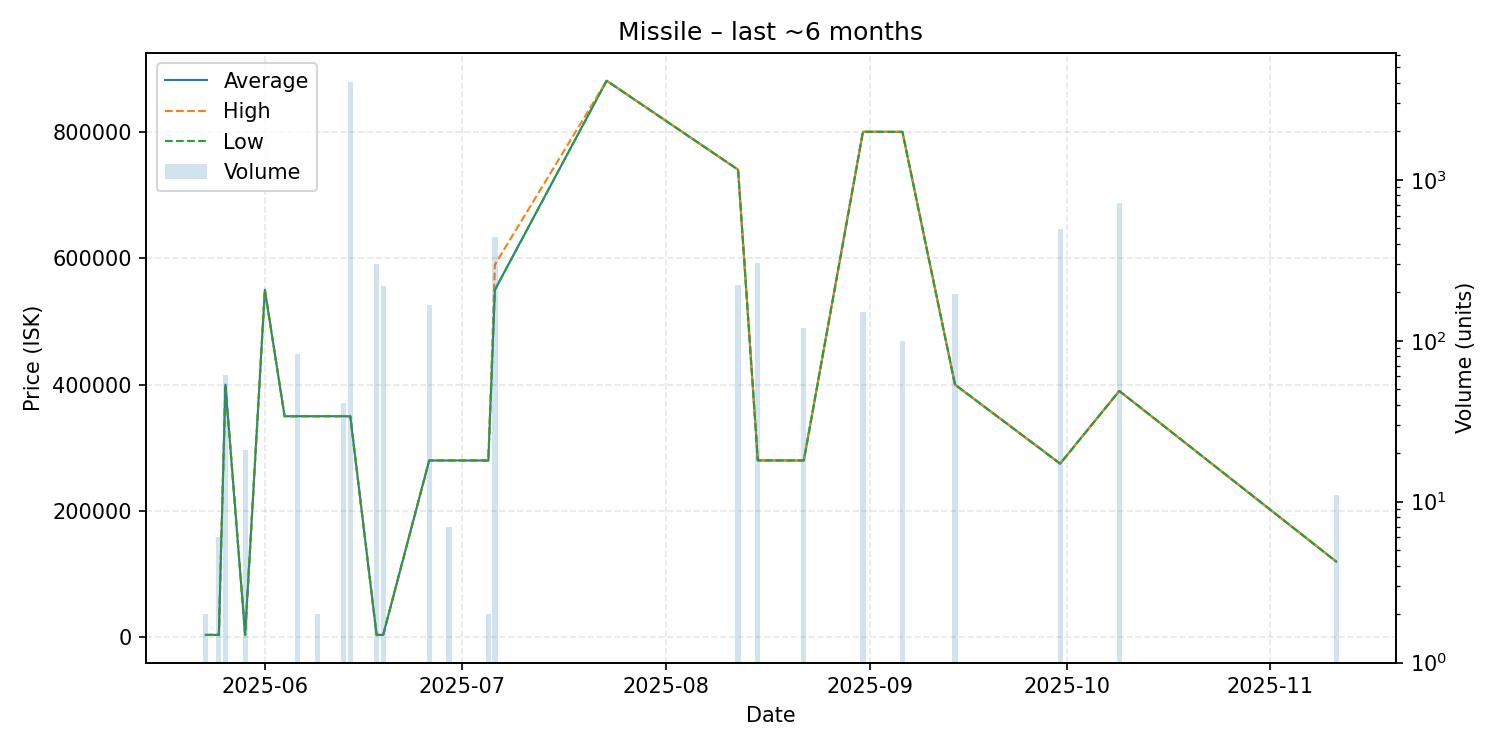

The file beside this chart, header and first rows:
date, average, highest, lowest, order_count, volume
2025-05-23, 4098, 4098, 4098, 1, 2
2025-05-25, 4099, 4099, 4099, 1, 6
2025-05-26, 400000, 400000, 400000, 1, 61
2025-05-29, 4098, 4098, 4098, 1, 21
2025-06-01, 550000, 550000, 550000, 1, 1
2025-06-04, 350000, 350000, 350000, 1, 1
2025-06-06, 350000, 350000, 350000, 1, 83
2025-06-09, 350000, 350000, 350000, 1, 2
2025-06-13, 350000, 350000, 350000, 1, 41
2025-06-14, 350000, 350000, 350000, 2, 4058
2025-06-18, 4098, 4098, 4098, 1, 298
2025-06-19, 4096, 4096, 4096, 2, 220
2025-06-26, 280000, 280000, 280000, 1, 166
2025-06-29, 280000, 280000, 280000, 1, 7
2025-07-05, 280000, 280000, 280000, 1, 2
2025-07-06, 550000, 589800, 549900, 3, 441
2025-07-23, 880800, 880800, 880800, 1, 1
2025-08-12, 740000, 740000, 740000, 2, 223
2025-08-15, 280100, 280100, 280100, 1, 305
2025-08-22, 280000, 280000, 280000, 1, 120
2025-08-31, 800000, 800000, 800000, 5, 150
2025-09-06, 799900, 799900, 799900, 1, 100
2025-09-14, 400000, 400000, 400000, 1, 194
2025-09-30, 275000, 275000, 275000, 1, 495
2025-10-09, 390000, 390000, 390000, 2, 716
2025-11-11, 120100, 120100, 120100, 1, 11
